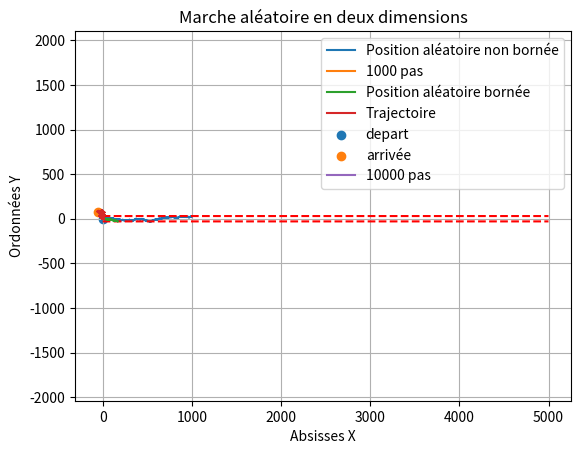

Here is the Python script that generated this plot:
# -*- coding: utf-8 -*-
"""
Created on Thu Oct 15 15:10:49 2026

@author: pascal
"""
import random
import numpy as np
import matplotlib.pyplot as plt

"Marche aléatoire en une Dimension"
def Pile_ou_face()-> int:  #recherche une valeur aléatoire entre 0 et 1 et retourne -1 ou 1 si la valeur est >1/2 ou pas afin d'avoir équiprobabilité
    y= random.uniform (0,1)
    if y < 1/2 :
        return -1
    return 1

def Position (N: int): #crée une liste de position d'une particule en marche aléatoire à chaque instant t en une dimension  
    x = 0
    i=0
    L = [x]
    for i in range (N) :
        x += Pile_ou_face ()
        L.append(x)
    return L
plt.title ("Marche Aléatoire une dimension")
plt.plot(Position(1000), label = "Position aléatoire non bornée")
plt.plot(1, label = "1000 pas")
plt.legend()
plt.grid (True)

def Position_bornee():#Borne la position de la particule entre -30/+30 et limite le nombre d'itérations à 10000 
    x=0
    i=0
    L=[x]
    while i<= 10000 and x > -30 and x < 30 :
        x += Pile_ou_face()
        L.append(x)
        i+= 1
    return L

plt.plot(np.linspace(-30,-30,5000),"r--")
plt.plot(np.linspace(30,30,5000),"r--")
plt.plot(Position_bornee(), label = 'Position aléatoire bornée')
plt.legend()
plt.xlim(0,500)
plt.ylim(-50,50)
plt.grid (True)

"Marche Aléatoire en deux dimensions"

def Boussole ()->(int,int): 
    y = random.uniform(0,1)
    if y < 1/4 :
        return (1,0)
    elif  y < 1/2 :
        return (-1,0)
    elif y < 3/4 :
        return (0,-1)
    else :
        return (0,1)
    
def Position_2D (N: int ):
    x = 0
    y = 0
    X = [x]
    Y = [y]
    for i in range (1,N) :
        a,b = Boussole ()
        x += a
        y += b
        X.append(x)
        Y.append(y)
    return X,Y

X,Y = Position_2D(10000)     
#plt.figure(figsize = (20, 10))
plt.title("Marche aléatoire en deux dimensions")       
plt.plot(X, Y, label = "Trajectoire") 
plt.scatter(X[0], Y[0], label = "depart")
plt.scatter (X[-1], Y[-1], label = "arrivée")
plt.plot(1, label = "10000 pas")
plt.legend()
plt.xlabel ("Absisses X")
plt.ylabel ("Ordonnées Y")
plt.axis ("equal")
plt.grid(True)
plt.show()
    
